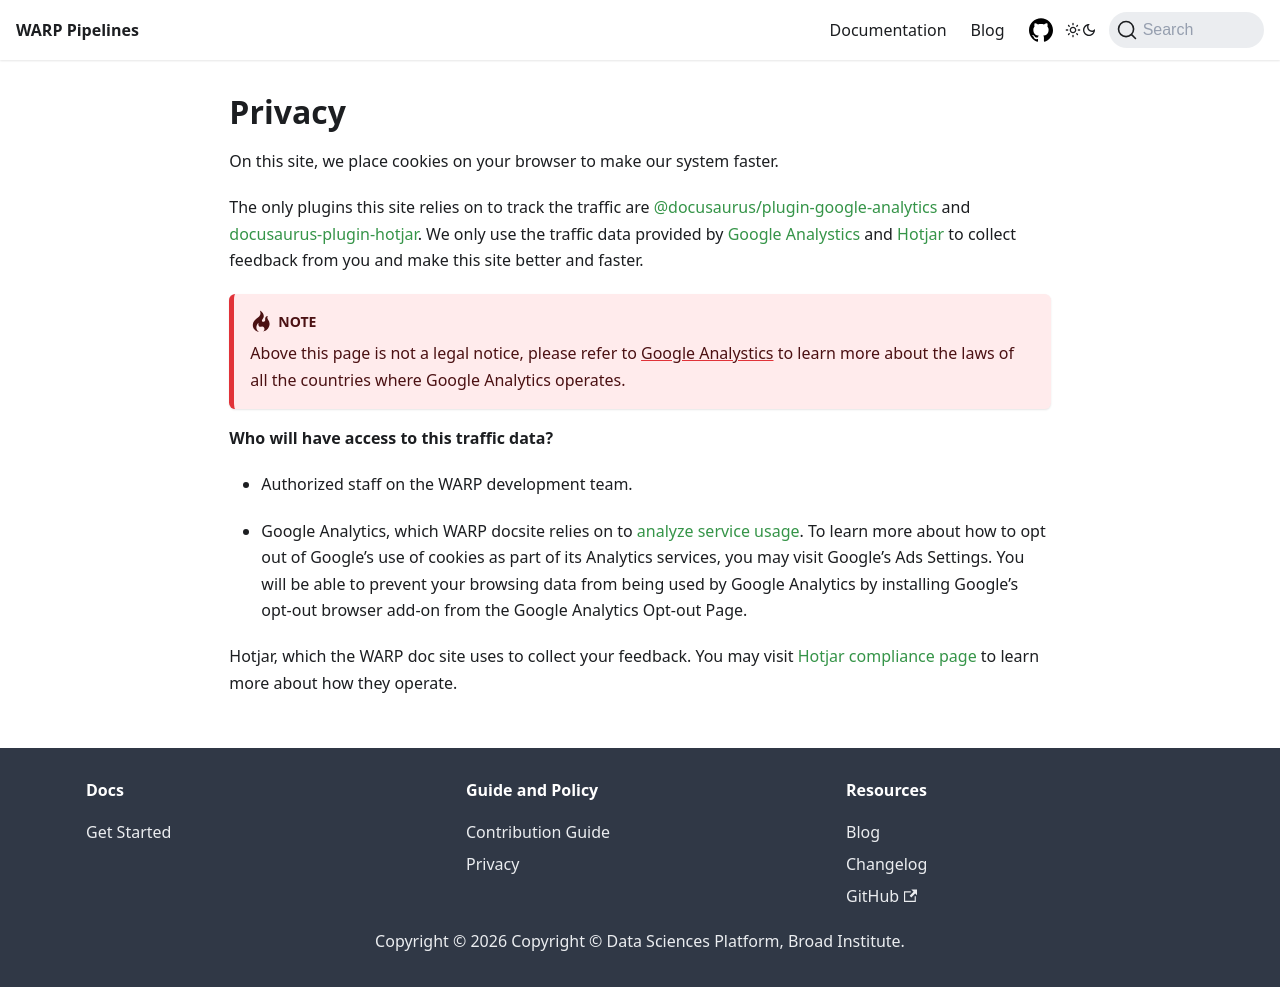

repository: broadinstitute/warp · page: privacy.html · generator: docusaurus

# Privacy

On this site, we place cookies on your browser to make our system faster.

The only plugins this site relies on to track the traffic are [@docusaurus/plugin-google-analytics](https://docusaurus.io/docs/api/plugins/@docusaurus/plugin-google-analytics) and [docusaurus-plugin-hotjar](https://github.com/ArtFlag/docusaurus-plugin-hotjar). We only use the traffic data provided by [Google Analystics](https://analytics.google.com/) and [Hotjar](https://www.hotjar.com/) to collect feedback from you and make this site better and faster.

:::warning NOTE
Above this page is not a legal notice, please refer to [Google Analystics](https://analytics.google.com/) to learn more about the laws of all the countries where Google Analytics operates.
:::

**Who will have access to this traffic data?**

- Authorized staff on the WARP development team.

- Google Analytics, which WARP docsite relies on to [analyze service usage](https://www.google.com/analytics/terms/us.html). To learn more about how to opt out of Google’s use of cookies as part of its Analytics services, you may visit Google’s Ads Settings. You will be able to prevent your browsing data from being used by Google Analytics by installing Google’s opt-out browser add-on from the Google Analytics Opt-out Page.

Hotjar, which the WARP doc site uses to collect your feedback. You may visit [Hotjar compliance page](https://help.hotjar.com/hc/en-us/categories/360003405813) to learn more about how they operate.
